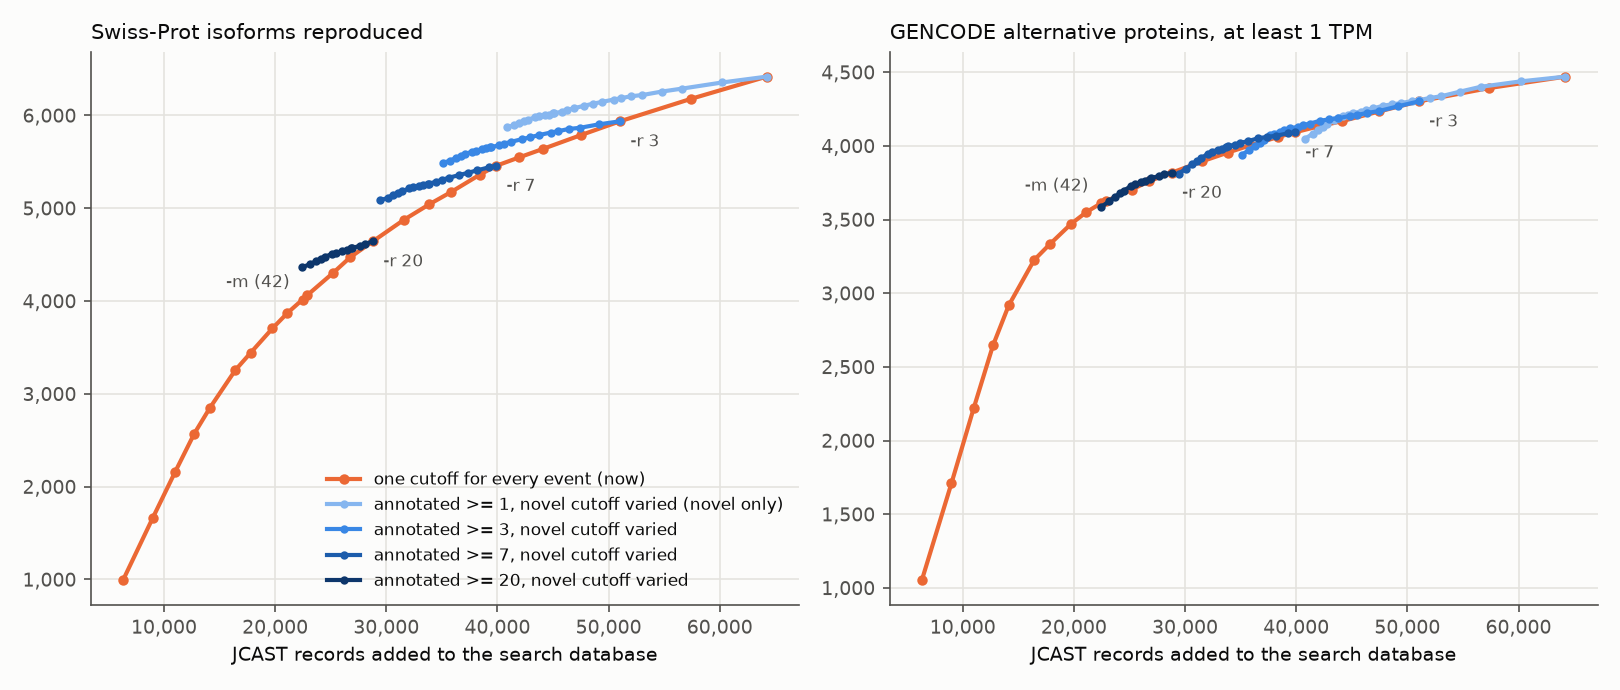

Data behind this chart, as committed beside it:
annotated cutoff	novel cutoff	junctions kept	database records	Swiss-Prot	GENCODE TPM>=1	database records in neither
1	1	337289	64213	6418	4470	32422
1	2	305292	60207	6355	4438	28629
1	3	276838	56598	6289	4401	25223
1	4	261209	54770	6257	4369	23513
1	5	246908	53041	6220	4337	21872
1	6	238180	52019	6207	4325	20901
1	7	230118	51072	6185	4311	19990
1	8	224380	50443	6171	4305	19392
1	10	214719	49416	6146	4290	18411
1	12	207766	48613	6127	4282	17636
1	15	200179	47826	6105	4273	16897
1	20	191610	46923	6079	4254	16032
1	25	185560	46263	6059	4244	15421
1	30	181152	45797	6042	4233	14972
1	40	174809	45128	6022	4223	14337
1	42	173839	45000	6021	4219	14219
1	50	170556	44617	6010	4209	13861
1	60	167320	44247	6001	4201	13505
1	80	162738	43726	5989	4188	13006
1	100	159558	43356	5979	4175	12664
1	150	154662	42760	5955	4146	12106
1	200	151804	42395	5939	4127	11768
1	300	148683	41981	5921	4107	11383
1	500	145315	41475	5893	4082	10917
1	1000	141814	40825	5872	4050	10330
1	none kept	135517	38897	5836	3998	8574
2	1	326516	61525	6256	4431	31841
2	2	294519	57390	6178	4393	28007
2	3	266065	53756	6110	4355	24596
2	4	250436	51915	6078	4322	22883
2	5	236135	50177	6041	4290	21239
2	6	227407	49149	6028	4278	20268
2	7	219345	48195	6005	4264	19354
2	8	213607	47563	5991	4258	18755
2	10	203946	46532	5965	4243	17774
2	12	196993	45728	5944	4235	16999
2	15	189406	44936	5921	4226	16257
2	20	180837	44027	5895	4207	15392
2	25	174787	43365	5874	4196	14780
2	30	170379	42898	5857	4185	14331
2	40	164036	42228	5836	4175	13695
2	42	163066	42100	5834	4171	13577
2	50	159783	41715	5823	4161	13218
2	60	156547	41344	5813	4153	12861
2	80	151965	40821	5801	4140	12362
2	100	148785	40448	5789	4127	12019
2	150	143889	39849	5763	4098	11461
2	200	141031	39482	5746	4079	11123
2	300	137910	39067	5727	4057	10738
2	500	134542	38557	5696	4031	10271
2	1000	131041	37896	5674	3998	9681
2	none kept	124744	35952	5637	3945	7922
3	1	316500	58931	6100	4388	31297
3	2	284503	54763	6018	4348	27454
3	3	256049	51026	5937	4302	24016
3	4	240420	49173	5905	4269	22302
3	5	226119	47429	5867	4236	20656
3	6	217391	46394	5854	4224	19684
3	7	209329	45434	5830	4209	18769
3	8	203591	44797	5816	4203	18169
... 590 more rows
